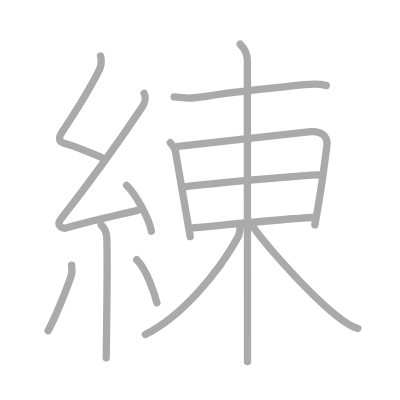
t = 0.00 s
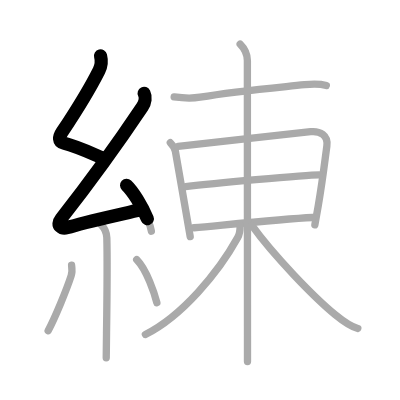
t = 2.75 s
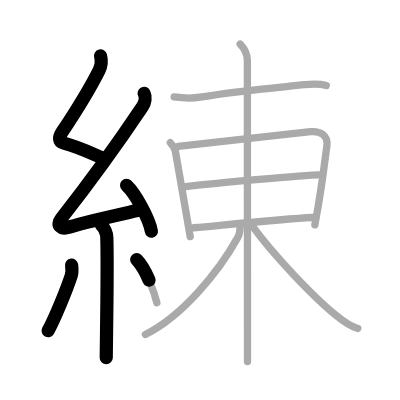
t = 5.50 s
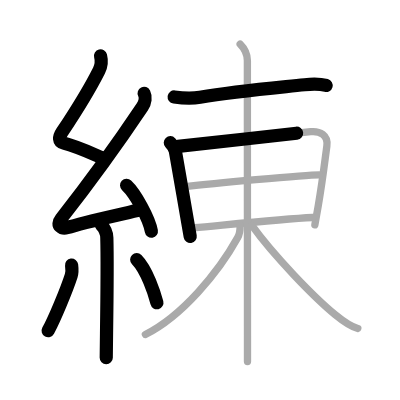
t = 8.50 s
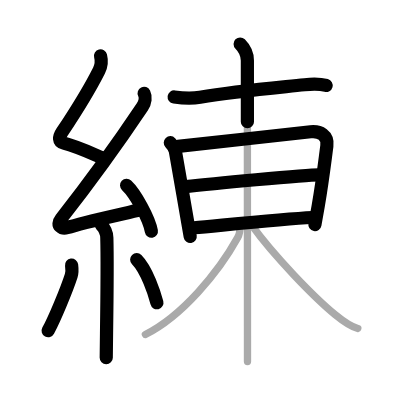
t = 11.25 s
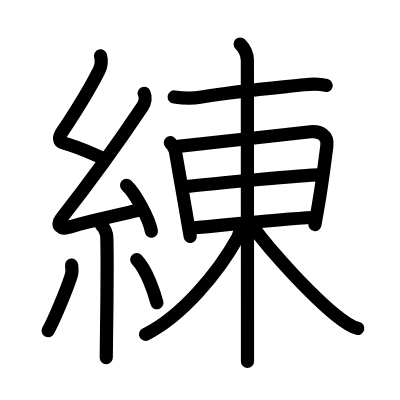
t = 14.00 s

The animated SVG that drew these frames (rendered in a browser with its animation timeline set to each time). Animation: 14 SMIL elements (animate=14); one cycle of 14.00 s.

<?xml version="1.0" standalone="no"?>
<!DOCTYPE svg PUBLIC "-//W3C//DTD SVG 1.1//EN"   "http://www.w3.org/Graphics/SVG/1.1/DTD/svg11.dtd">
<svg width="400px" height="400px"  version="1.1" xmlns="http://www.w3.org/2000/svg">
  <defs>
    <marker id="Triangle" viewBox="0 0 10 10" refX="0" refY="5" markerUnits="strokeWidth" markerWidth="3" style="stroke-opacity:0%;fill:#aaaaaa;" markerHeight="2" orient="auto">
      <path d="M 0 0 L 10 5 L 0 10 z" />
    </marker>
    
    <marker id="Arrow" viewBox="0 0 10 10" refX="5" refY="5" markerUnits="strokeWidth" markerWidth="1.8" style="stroke-opacity:0%;fill:#770000;" markerHeight="2" orient="auto">
      <path d="M 0 4 L 6 4 L 4 1 L 10 5 L 4 9 L 6 6 L 0 6 z" />
        <circle cx="5" cy="5" r="5" />
      </marker>
    
    <marker id="TriangleRed" viewBox="0 0 10 10" refX="0" refY="5" markerUnits="strokeWidth" markerWidth="3" style="stroke-opacity:0%;fill:#CC0000;" markerHeight="2" orient="auto">
      <path d="M 0 0 L 10 5 L 0 10 z" />
    </marker>
    
    <marker id="ArrowRed" viewBox="0 0 10 10" refX="5" refY="5" markerUnits="strokeWidth" markerWidth="1.8" style="stroke-opacity:0%;fill:#CC0000;" markerHeight="2" orient="auto">
      <path d="M 0 4 L 6 4 L 4 1 L 10 5 L 4 9 L 6 6 L 0 6 z" />
        <circle cx="5" cy="5" r="5" />
      </marker>
    
  </defs>
  
  <path style="fill:#ffffff; fill-opacity:100%; fill-rule:evenodd; stroke-width:0;" d="M 0 0 L 400px 0 L 400px 400px L 0 400px L 0 0" />

  <g transform="scale(3.6697247706422 3.6697247706422)">
<path style="fill:none; fill-opacity:0%; fill-rule:evenodd; stroke:#aaaaaa; stroke-opacity:100%; stroke-width: 1.5pt; stroke-linejoin:round; stroke-linecap:round;" d="M27.4 15.25c0.31 1.21 0.23 2.68-0.41 3.94c-2.86 5.68-6.67 11.69-10.07 16.79c-0.92 1.39-1.05 2.64 0.5 3.04c3.37 0.87 6.33 2.23 10.39 3.97"></path>
<path style="fill:none; fill-opacity:0%; fill-rule:evenodd; stroke:#aaaaaa; stroke-opacity:100%; stroke-width: 1.5pt; stroke-linejoin:round; stroke-linecap:round;" d="M39.28 25.44c0.47 0.93 0.34 2.43-0.5 3.69C33.08 37.64 24 50.25 16.65 59.61c-1.55 1.97 0.43 2.83 1.57 2.47c4.75-1.53 13.12-3.27 19.23-4.74"></path>
<path style="fill:none; fill-opacity:0%; fill-rule:evenodd; stroke:#aaaaaa; stroke-opacity:100%; stroke-width: 1.5pt; stroke-linejoin:round; stroke-linecap:round;" d="M34.5 50.5c2.38 2.21 6.15 9.07 6.75 12.5"></path>
<path style="fill:none; fill-opacity:0%; fill-rule:evenodd; stroke:#aaaaaa; stroke-opacity:100%; stroke-width: 1.5pt; stroke-linejoin:round; stroke-linecap:round;" d="M27.58 61.26c0.89 0.89 1.49 2.03 1.53 3.53c0.17 6.05 0.03 18.2-0.08 25.96c-0.04 3.34-0.08 5.87-0.08 6.75"></path>
<path style="fill:none; fill-opacity:0%; fill-rule:evenodd; stroke:#aaaaaa; stroke-opacity:100%; stroke-width: 1.5pt; stroke-linejoin:round; stroke-linecap:round;" d="M19.51 72.25c0.11 0.85 0.09 2.27-0.11 2.88c-1.28 3.96-4.47 11.6-6.28 15"></path>
<path style="fill:none; fill-opacity:0%; fill-rule:evenodd; stroke:#aaaaaa; stroke-opacity:100%; stroke-width: 1.5pt; stroke-linejoin:round; stroke-linecap:round;" d="M37.25 70.75c2.75 2.78 4.86 9.23 5.5 11.75"></path>
<path style="fill:none; fill-opacity:0%; fill-rule:evenodd; stroke:#aaaaaa; stroke-opacity:100%; stroke-width: 1.5pt; stroke-linejoin:round; stroke-linecap:round;" d="M47.46 26.42c2.42 0.33 5.01 0.42 7.05 0.07c9.37-1.61 18.24-2.36 28.49-3.41c1.98-0.2 3.98-0.32 5.92 0.22"></path>
<path style="fill:none; fill-opacity:0%; fill-rule:evenodd; stroke:#aaaaaa; stroke-opacity:100%; stroke-width: 1.5pt; stroke-linejoin:round; stroke-linecap:round;" d="M46.41 38.89c0.34 0.36 1.22 1.49 1.38 2.34c0.25 1.32 2.12 12.15 3.24 18.64c0.38 2.21 0.68 3.92 0.8 4.58"></path>
<path style="fill:none; fill-opacity:0%; fill-rule:evenodd; stroke:#aaaaaa; stroke-opacity:100%; stroke-width: 1.5pt; stroke-linejoin:round; stroke-linecap:round;" d="M48.53 39.89c5.79-0.57 29.48-3.33 36.11-4c2.54-0.26 4.82 0.96 4.43 3.87c-0.71 5.34-1.18 9.49-2.34 16.26c-0.27 1.59-0.58 3.32-0.93 5.24"></path>
<path style="fill:none; fill-opacity:0%; fill-rule:evenodd; stroke:#aaaaaa; stroke-opacity:100%; stroke-width: 1.5pt; stroke-linejoin:round; stroke-linecap:round;" d="M50.57 50.84c6.36-0.71 32.58-3.2 36.39-3.2"></path>
<path style="fill:none; fill-opacity:0%; fill-rule:evenodd; stroke:#aaaaaa; stroke-opacity:100%; stroke-width: 1.5pt; stroke-linejoin:round; stroke-linecap:round;" d="M52.89 62.07c7.73-0.69 23.78-2.4 32.32-2.8"></path>
<path style="fill:none; fill-opacity:0%; fill-rule:evenodd; stroke:#aaaaaa; stroke-opacity:100%; stroke-width: 1.5pt; stroke-linejoin:round; stroke-linecap:round;" d="M65.44 12c1.28 1.28 1.97 3 1.97 4.5c0 0.88 0.02 54.06 0.03 74.88c0 3.3 0 5.79 0 7.12"></path>
<path style="fill:none; fill-opacity:0%; fill-rule:evenodd; stroke:#aaaaaa; stroke-opacity:100%; stroke-width: 1.5pt; stroke-linejoin:round; stroke-linecap:round;" d="M65.44 61.5c0 1.12-0.15 2.31-0.68 3.26c-5.23 9.46-15.14 21.37-25.14 26.37"></path>
<path style="fill:none; fill-opacity:0%; fill-rule:evenodd; stroke:#aaaaaa; stroke-opacity:100%; stroke-width: 1.5pt; stroke-linejoin:round; stroke-linecap:round;" d="M68.69 61.5c5.75 7.99 16.89 19.54 22.63 24.22c1.75 1.43 3.95 3.2 6.19 3.78"></path>

<path style="fill:none; fill-opacity:0%; fill-rule:evenodd; stroke:#000000; stroke-opacity:100%; stroke-width: 2.7pt; stroke-linejoin:round; stroke-linecap:round;" d="M27.4 15.25c0.31 1.21 0.23 2.68-0.41 3.94c-2.86 5.68-6.67 11.69-10.07 16.79c-0.92 1.39-1.05 2.64 0.5 3.04c3.37 0.87 6.33 2.23 10.39 3.97" pathLength="100" stroke-dashoffset="100" stroke-dasharray="100 105"><animate id="dashAnim1" attributeName="stroke-dashoffset" from="100" to="0" dur="1s" calcMode="linear" fill="freeze"/></path>
<path style="fill:none; fill-opacity:0%; fill-rule:evenodd; stroke:#000000; stroke-opacity:100%; stroke-width: 2.7pt; stroke-linejoin:round; stroke-linecap:round;" d="M39.28 25.44c0.47 0.93 0.34 2.43-0.5 3.69C33.08 37.64 24 50.25 16.65 59.61c-1.55 1.97 0.43 2.83 1.57 2.47c4.75-1.53 13.12-3.27 19.23-4.74" pathLength="100" stroke-dashoffset="100" stroke-dasharray="100 105"><animate id="dashAnim2" attributeName="stroke-dashoffset" from="100" to="0" dur="1s" calcMode="linear" begin="dashAnim1.end" fill="freeze"/></path>
<path style="fill:none; fill-opacity:0%; fill-rule:evenodd; stroke:#000000; stroke-opacity:100%; stroke-width: 2.7pt; stroke-linejoin:round; stroke-linecap:round;" d="M34.5 50.5c2.38 2.21 6.15 9.07 6.75 12.5" pathLength="100" stroke-dashoffset="100" stroke-dasharray="100 105"><animate id="dashAnim3" attributeName="stroke-dashoffset" from="100" to="0" dur="1s" calcMode="linear" begin="dashAnim2.end" fill="freeze"/></path>
<path style="fill:none; fill-opacity:0%; fill-rule:evenodd; stroke:#000000; stroke-opacity:100%; stroke-width: 2.7pt; stroke-linejoin:round; stroke-linecap:round;" d="M27.58 61.26c0.89 0.89 1.49 2.03 1.53 3.53c0.17 6.05 0.03 18.2-0.08 25.96c-0.04 3.34-0.08 5.87-0.08 6.75" pathLength="100" stroke-dashoffset="100" stroke-dasharray="100 105"><animate id="dashAnim4" attributeName="stroke-dashoffset" from="100" to="0" dur="1s" calcMode="linear" begin="dashAnim3.end" fill="freeze"/></path>
<path style="fill:none; fill-opacity:0%; fill-rule:evenodd; stroke:#000000; stroke-opacity:100%; stroke-width: 2.7pt; stroke-linejoin:round; stroke-linecap:round;" d="M19.51 72.25c0.11 0.85 0.09 2.27-0.11 2.88c-1.28 3.96-4.47 11.6-6.28 15" pathLength="100" stroke-dashoffset="100" stroke-dasharray="100 105"><animate id="dashAnim5" attributeName="stroke-dashoffset" from="100" to="0" dur="1s" calcMode="linear" begin="dashAnim4.end" fill="freeze"/></path>
<path style="fill:none; fill-opacity:0%; fill-rule:evenodd; stroke:#000000; stroke-opacity:100%; stroke-width: 2.7pt; stroke-linejoin:round; stroke-linecap:round;" d="M37.25 70.75c2.75 2.78 4.86 9.23 5.5 11.75" pathLength="100" stroke-dashoffset="100" stroke-dasharray="100 105"><animate id="dashAnim6" attributeName="stroke-dashoffset" from="100" to="0" dur="1s" calcMode="linear" begin="dashAnim5.end" fill="freeze"/></path>
<path style="fill:none; fill-opacity:0%; fill-rule:evenodd; stroke:#000000; stroke-opacity:100%; stroke-width: 2.7pt; stroke-linejoin:round; stroke-linecap:round;" d="M47.46 26.42c2.42 0.33 5.01 0.42 7.05 0.07c9.37-1.61 18.24-2.36 28.49-3.41c1.98-0.2 3.98-0.32 5.92 0.22" pathLength="100" stroke-dashoffset="100" stroke-dasharray="100 105"><animate id="dashAnim7" attributeName="stroke-dashoffset" from="100" to="0" dur="1s" calcMode="linear" begin="dashAnim6.end" fill="freeze"/></path>
<path style="fill:none; fill-opacity:0%; fill-rule:evenodd; stroke:#000000; stroke-opacity:100%; stroke-width: 2.7pt; stroke-linejoin:round; stroke-linecap:round;" d="M46.41 38.89c0.34 0.36 1.22 1.49 1.38 2.34c0.25 1.32 2.12 12.15 3.24 18.64c0.38 2.21 0.68 3.92 0.8 4.58" pathLength="100" stroke-dashoffset="100" stroke-dasharray="100 105"><animate id="dashAnim8" attributeName="stroke-dashoffset" from="100" to="0" dur="1s" calcMode="linear" begin="dashAnim7.end" fill="freeze"/></path>
<path style="fill:none; fill-opacity:0%; fill-rule:evenodd; stroke:#000000; stroke-opacity:100%; stroke-width: 2.7pt; stroke-linejoin:round; stroke-linecap:round;" d="M48.53 39.89c5.79-0.57 29.48-3.33 36.11-4c2.54-0.26 4.82 0.96 4.43 3.87c-0.71 5.34-1.18 9.49-2.34 16.26c-0.27 1.59-0.58 3.32-0.93 5.24" pathLength="100" stroke-dashoffset="100" stroke-dasharray="100 105"><animate id="dashAnim9" attributeName="stroke-dashoffset" from="100" to="0" dur="1s" calcMode="linear" begin="dashAnim8.end" fill="freeze"/></path>
<path style="fill:none; fill-opacity:0%; fill-rule:evenodd; stroke:#000000; stroke-opacity:100%; stroke-width: 2.7pt; stroke-linejoin:round; stroke-linecap:round;" d="M50.57 50.84c6.36-0.71 32.58-3.2 36.39-3.2" pathLength="100" stroke-dashoffset="100" stroke-dasharray="100 105"><animate id="dashAnim10" attributeName="stroke-dashoffset" from="100" to="0" dur="1s" calcMode="linear" begin="dashAnim9.end" fill="freeze"/></path>
<path style="fill:none; fill-opacity:0%; fill-rule:evenodd; stroke:#000000; stroke-opacity:100%; stroke-width: 2.7pt; stroke-linejoin:round; stroke-linecap:round;" d="M52.89 62.07c7.73-0.69 23.78-2.4 32.32-2.8" pathLength="100" stroke-dashoffset="100" stroke-dasharray="100 105"><animate id="dashAnim11" attributeName="stroke-dashoffset" from="100" to="0" dur="1s" calcMode="linear" begin="dashAnim10.end" fill="freeze"/></path>
<path style="fill:none; fill-opacity:0%; fill-rule:evenodd; stroke:#000000; stroke-opacity:100%; stroke-width: 2.7pt; stroke-linejoin:round; stroke-linecap:round;" d="M65.44 12c1.28 1.28 1.97 3 1.97 4.5c0 0.88 0.02 54.06 0.03 74.88c0 3.3 0 5.79 0 7.12" pathLength="100" stroke-dashoffset="100" stroke-dasharray="100 105"><animate id="dashAnim12" attributeName="stroke-dashoffset" from="100" to="0" dur="1s" calcMode="linear" begin="dashAnim11.end" fill="freeze"/></path>
<path style="fill:none; fill-opacity:0%; fill-rule:evenodd; stroke:#000000; stroke-opacity:100%; stroke-width: 2.7pt; stroke-linejoin:round; stroke-linecap:round;" d="M65.44 61.5c0 1.12-0.15 2.31-0.68 3.26c-5.23 9.46-15.14 21.37-25.14 26.37" pathLength="100" stroke-dashoffset="100" stroke-dasharray="100 105"><animate id="dashAnim13" attributeName="stroke-dashoffset" from="100" to="0" dur="1s" calcMode="linear" begin="dashAnim12.end" fill="freeze"/></path>
<path style="fill:none; fill-opacity:0%; fill-rule:evenodd; stroke:#000000; stroke-opacity:100%; stroke-width: 2.7pt; stroke-linejoin:round; stroke-linecap:round;" d="M68.69 61.5c5.75 7.99 16.89 19.54 22.63 24.22c1.75 1.43 3.95 3.2 6.19 3.78" pathLength="100" stroke-dashoffset="100" stroke-dasharray="100 105"><animate id="dashAnim14" attributeName="stroke-dashoffset" from="100" to="0" dur="1s" calcMode="linear" begin="dashAnim13.end" fill="freeze"/></path>

</g>

</svg>  
          
